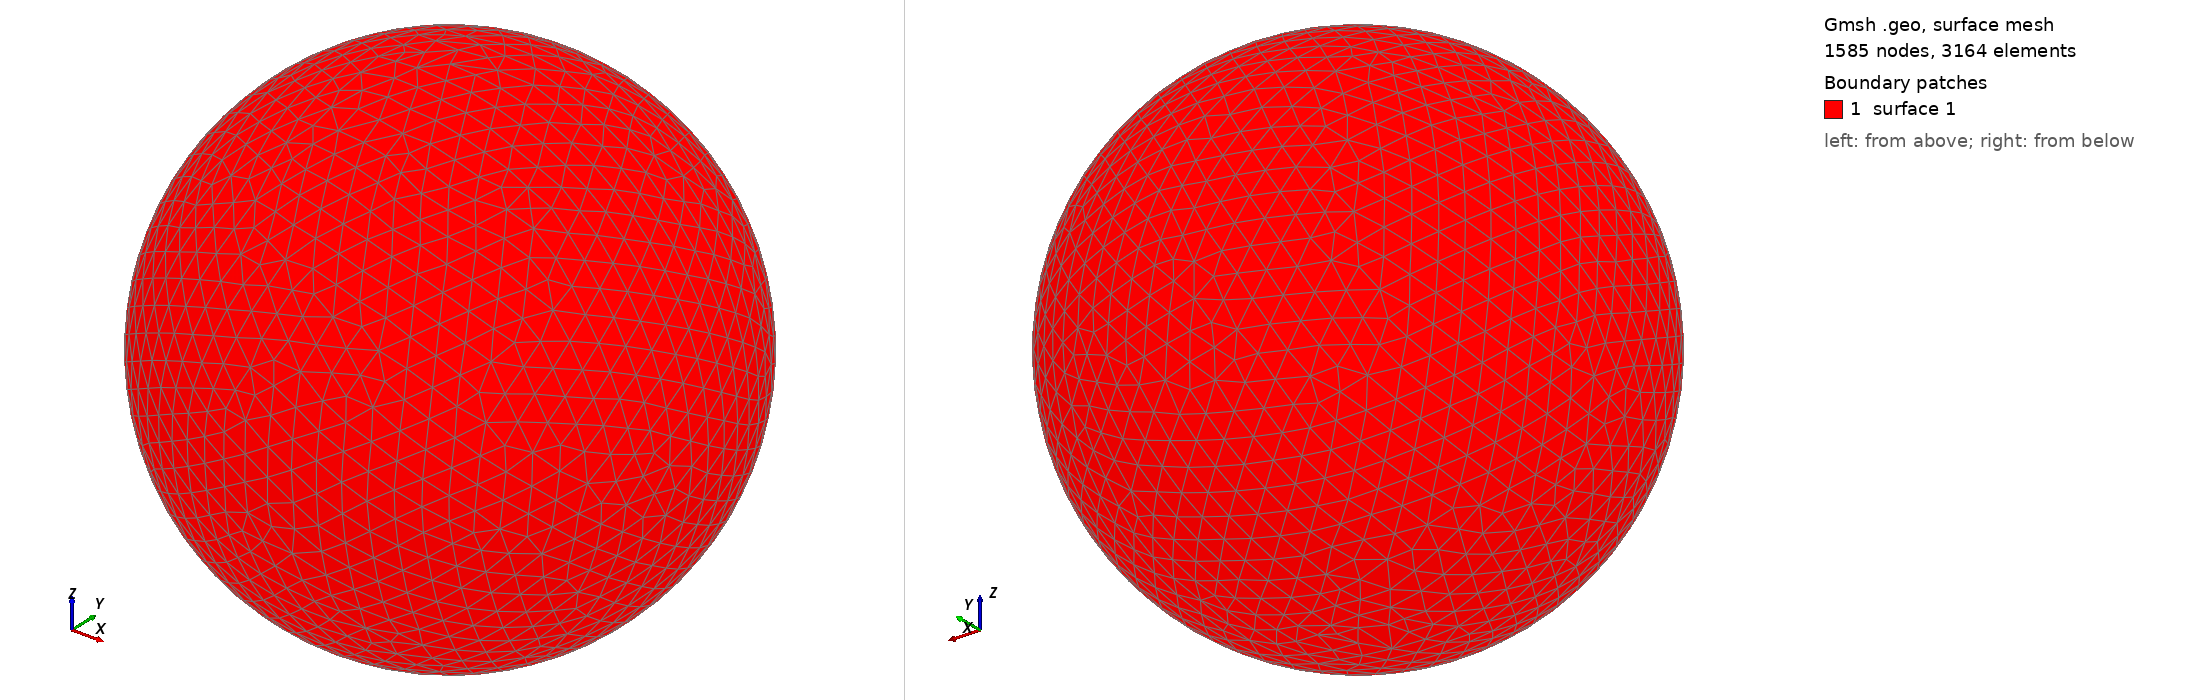

Gmsh geometry script, surface-meshed: 1585 nodes, 3164 surface elements. Boundary patches (legend numbers): 1 surface 1. Left view from above one corner, right view from below the opposite corner. The script declares no physical surfaces, so the legend lists its geometric surfaces. The drawing asked Gmsh for element sizes between 1% and 20% of the model's largest extent; the script's own settings can give other sizes.

=== shot2578.geo (drawn) ===
SetFactory("OpenCASCADE");
Point(1) = {0,0,0,0};
Sphere(1) = {0,0,0,0.61930000};
MeshSize{ PointsOf{ Surface{:}; } } = 0.061930000;
Mesh.ElementOrder=1;
Mesh.Format=39;
